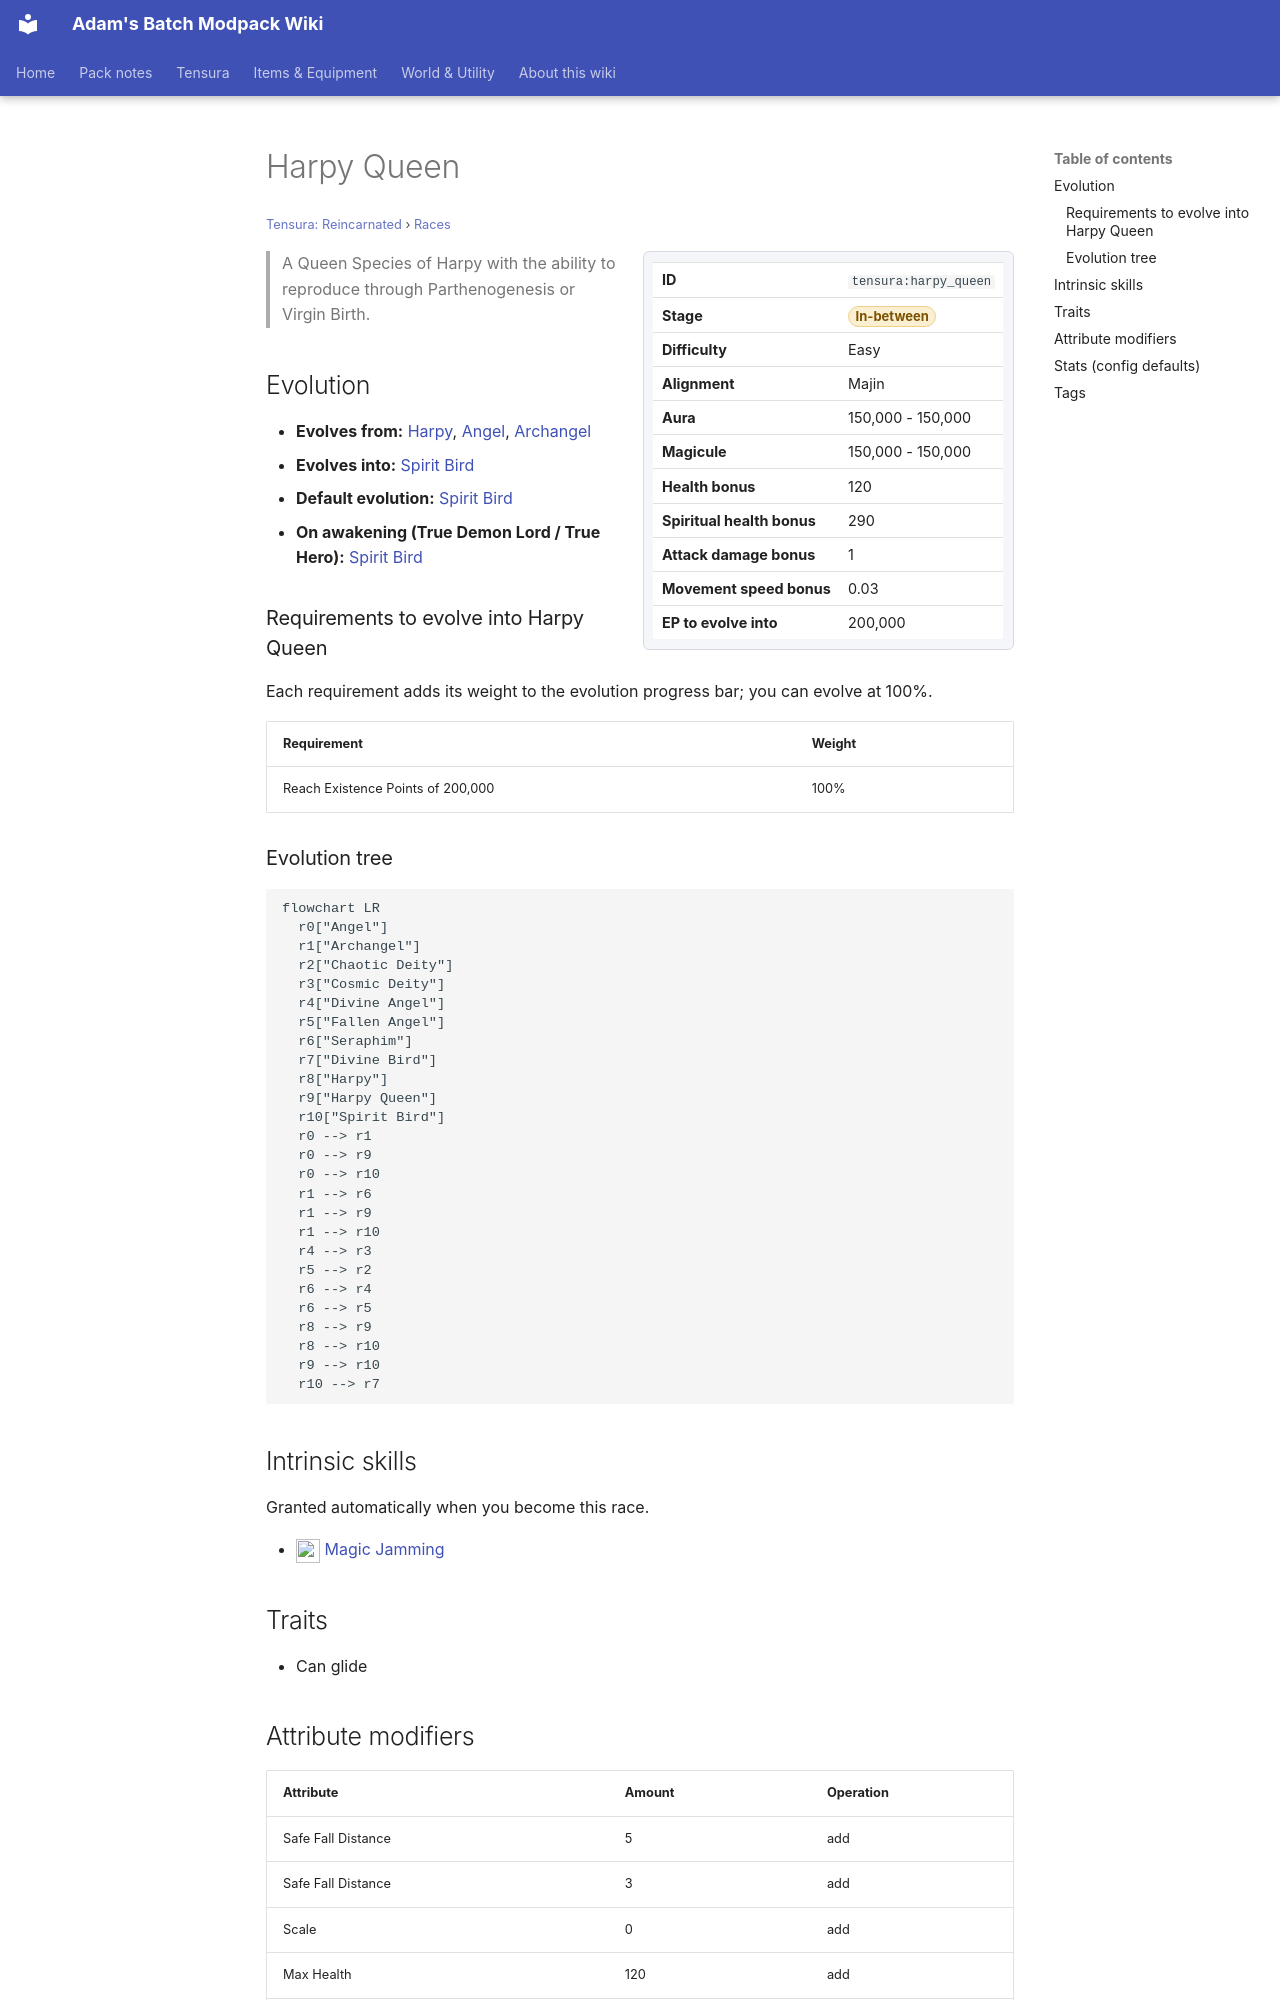

repository: Proteus-Nell/Adams-Batch-MC-Modpack-Wiki · page: tensura-reincarnated/races/harpy-queen/index.html · generator: mkdocs

# Harpy Queen

<small>[Tensura: Reincarnated](../index.md) &rsaquo; [Races](index.md)</small>

<div class="infobox" markdown>

| | |
|---|---|
| **ID** | `tensura:harpy_queen` |
| **Stage** | <span class="stage stage-in-between">In-between</span> |
| **Difficulty** | Easy |
| **Alignment** | Majin |
| **Aura** | 150,000 - 150,000 |
| **Magicule** | 150,000 - 150,000 |
| **Health bonus** | 120 |
| **Spiritual health bonus** | 290 |
| **Attack damage bonus** | 1 |
| **Movement speed bonus** | 0.03 |
| **EP to evolve into** | 200,000 |

</div>

> A Queen Species of Harpy with the ability to reproduce through Parthenogenesis or Virgin Birth.

## Evolution

- **Evolves from:** [Harpy](harpy.md), [Angel](../../ascension/races/angel.md), [Archangel](../../ascension/races/archangel.md)
- **Evolves into:** [Spirit Bird](spirit-bird.md)
- **Default evolution:** [Spirit Bird](spirit-bird.md)
- **On awakening (True Demon Lord / True Hero):** [Spirit Bird](spirit-bird.md)

### Requirements to evolve into Harpy Queen

Each requirement adds its weight to the evolution progress bar; you can evolve at 100%.

| Requirement | Weight |
|---|---|
| Reach Existence Points of 200,000 | 100% |

### Evolution tree

```mermaid
flowchart LR
  r0["Angel"]
  r1["Archangel"]
  r2["Chaotic Deity"]
  r3["Cosmic Deity"]
  r4["Divine Angel"]
  r5["Fallen Angel"]
  r6["Seraphim"]
  r7["Divine Bird"]
  r8["Harpy"]
  r9["Harpy Queen"]
  r10["Spirit Bird"]
  r0 --> r1
  r0 --> r9
  r0 --> r10
  r1 --> r6
  r1 --> r9
  r1 --> r10
  r4 --> r3
  r5 --> r2
  r6 --> r4
  r6 --> r5
  r8 --> r9
  r8 --> r10
  r9 --> r10
  r10 --> r7
```

## Intrinsic skills

Granted automatically when you become this race.

- ![](../../assets/icons/tensura/skill/magic_jamming.png) [Magic Jamming](../abilities/extra-skills/magic-jamming.md)

## Traits

- Can glide
